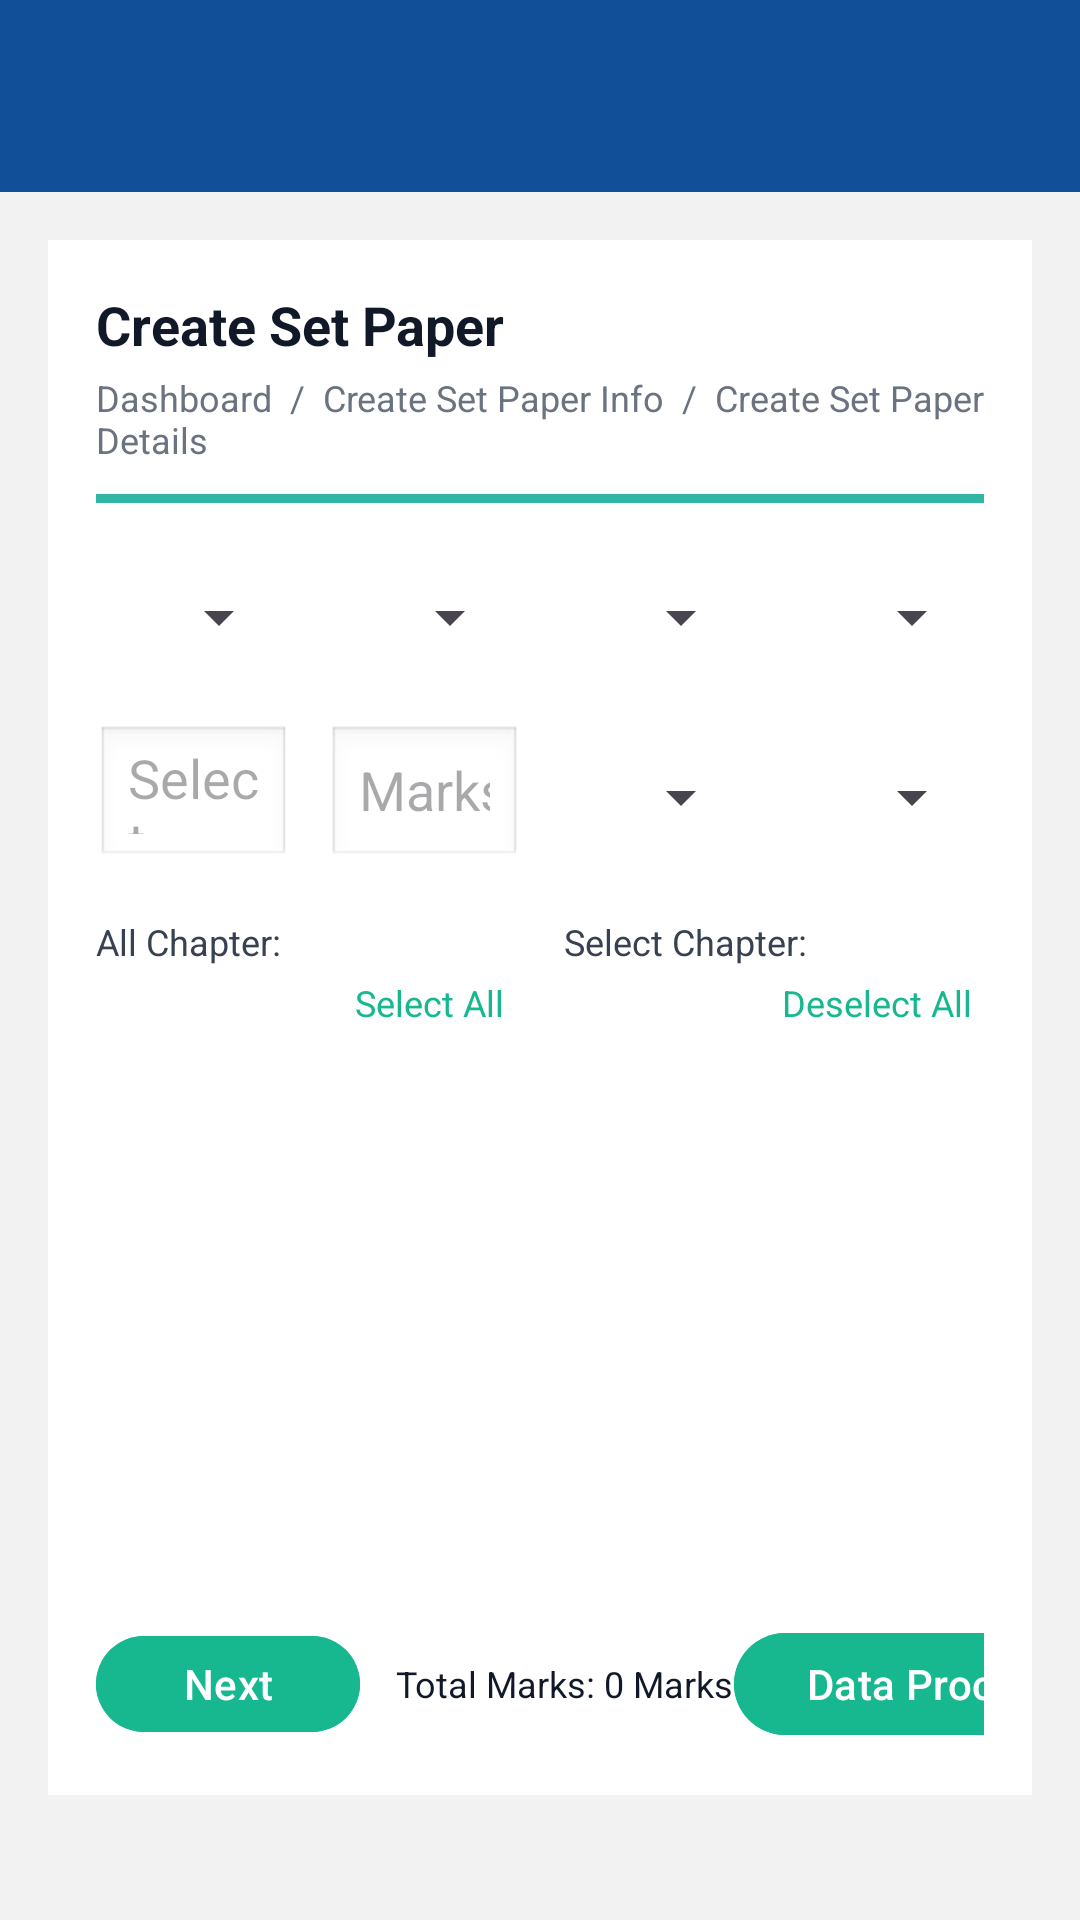

Write the Android layout XML for this screen, with the resource values it uses.
<!-- AndroidManifest.xml: application theme Theme.CoachingCenter_app -->
<!-- res/layout/activity_create_set_paper_details.xml -->
<?xml version="1.0" encoding="utf-8"?>
<androidx.constraintlayout.widget.ConstraintLayout xmlns:android="http://schemas.android.com/apk/res/android"
    xmlns:app="http://schemas.android.com/apk/res-auto"
    xmlns:tools="http://schemas.android.com/tools"
    android:id="@+id/main"
    android:layout_width="match_parent"
    android:background="#114F98"
    android:clipToPadding="false"
    android:paddingTop="?attr/actionBarSize"
    android:layout_height="match_parent"
    tools:context=".UI.TestSeries.CreateSetPaperDetails">

    <ScrollView
        android:layout_width="match_parent"
        android:layout_height="match_parent"
        android:background="#F2F2F2"
        android:clipToPadding="false"
        app:layout_constraintBottom_toBottomOf="parent"
        app:layout_constraintEnd_toEndOf="parent"
        app:layout_constraintStart_toStartOf="parent"
        app:layout_constraintTop_toTopOf="parent">

        <LinearLayout
            android:layout_width="match_parent"
            android:layout_height="wrap_content"
            android:orientation="vertical"
            android:padding="16dp">

            <LinearLayout
                android:layout_width="match_parent"
                android:layout_height="wrap_content"
                android:background="@android:color/white"
                android:orientation="vertical"
                android:padding="16dp">

                <TextView
                    android:layout_width="wrap_content"
                    android:layout_height="wrap_content"
                    android:text="Create Set Paper"
                    android:textColor="#111827"
                    android:textSize="18sp"
                    android:textStyle="bold" />

                <TextView
                    android:layout_width="wrap_content"
                    android:layout_height="wrap_content"
                    android:layout_marginTop="4dp"
                    android:text="Dashboard  /  Create Set Paper Info  /  Create Set Paper Details"
                    android:textColor="#6B7280"
                    android:textSize="12sp" />

                <View
                    android:layout_width="match_parent"
                    android:layout_height="3dp"
                    android:layout_marginTop="10dp"
                    android:background="#31B6A3" />

                
                <LinearLayout
                    android:layout_width="match_parent"
                    android:layout_height="wrap_content"
                    android:layout_marginTop="14dp"
                    android:orientation="horizontal">

                    <Spinner
                        android:id="@+id/spBoard"
                        android:layout_width="0dp"
                        android:layout_height="48dp"
                        android:layout_weight="1" />

                    <View
                        android:layout_width="12dp"
                        android:layout_height="1dp" />

                    <Spinner
                        android:id="@+id/spMedium"
                        android:layout_width="0dp"
                        android:layout_height="48dp"
                        android:layout_weight="1" />

                    <View
                        android:layout_width="12dp"
                        android:layout_height="1dp" />

                    <Spinner
                        android:id="@+id/spClass"
                        android:layout_width="0dp"
                        android:layout_height="48dp"
                        android:layout_weight="1" />

                    <View
                        android:layout_width="12dp"
                        android:layout_height="1dp" />

                    <Spinner
                        android:id="@+id/spSubject"
                        android:layout_width="0dp"
                        android:layout_height="48dp"
                        android:layout_weight="1" />
                </LinearLayout>

                
                <LinearLayout
                    android:layout_width="match_parent"
                    android:layout_height="wrap_content"
                    android:layout_marginTop="12dp"
                    android:orientation="horizontal">

                    <EditText
                        android:id="@+id/etDate"
                        android:layout_width="0dp"
                        android:layout_height="48dp"
                        android:layout_weight="1"
                        android:background="@android:drawable/edit_text"
                        android:clickable="true"
                        android:focusable="false"
                        android:hint="Select Date" />

                    <View
                        android:layout_width="12dp"
                        android:layout_height="1dp" />

                    <EditText
                        android:id="@+id/etMarks"
                        android:layout_width="0dp"
                        android:layout_height="48dp"
                        android:layout_weight="1"
                        android:background="@android:drawable/edit_text"
                        android:hint="Marks"
                        android:inputType="number" />

                    <View
                        android:layout_width="12dp"
                        android:layout_height="1dp" />

                    <Spinner
                        android:id="@+id/spPaperSet"
                        android:layout_width="0dp"
                        android:layout_height="48dp"
                        android:layout_weight="1" />

                    <View
                        android:layout_width="12dp"
                        android:layout_height="1dp" />

                    <Spinner
                        android:id="@+id/spContentType"
                        android:layout_width="0dp"
                        android:layout_height="48dp"
                        android:layout_weight="1" />
                </LinearLayout>

                
                <LinearLayout
                    android:layout_width="match_parent"
                    android:layout_height="wrap_content"
                    android:layout_marginTop="16dp"
                    android:orientation="horizontal">

                    <LinearLayout
                        android:layout_width="0dp"
                        android:layout_height="wrap_content"
                        android:layout_weight="1"
                        android:orientation="vertical">

                        <TextView
                            android:layout_width="wrap_content"
                            android:layout_height="wrap_content"
                            android:text="All Chapter:"
                            android:textColor="#374151"
                            android:textSize="12sp" />

                        <TextView
                            android:id="@+id/tvSelectAllLeft"
                            android:layout_width="wrap_content"
                            android:layout_height="wrap_content"
                            android:layout_gravity="end"
                            android:padding="4dp"
                            android:text="Select All"
                            android:textColor="#17B890"
                            android:textSize="12sp" />

                        <ListView
                            android:id="@+id/lvAll"
                            android:layout_width="match_parent"
                            android:layout_height="180dp"
                            android:divider="#E5E7EB"
                            android:dividerHeight="1dp" />
                    </LinearLayout>

                    <View
                        android:layout_width="16dp"
                        android:layout_height="1dp" />

                    <LinearLayout
                        android:layout_width="0dp"
                        android:layout_height="wrap_content"
                        android:layout_weight="1"
                        android:orientation="vertical">

                        <TextView
                            android:layout_width="wrap_content"
                            android:layout_height="wrap_content"
                            android:text="Select Chapter:"
                            android:textColor="#374151"
                            android:textSize="12sp" />

                        <TextView
                            android:id="@+id/tvDeselectAllRight"
                            android:layout_width="wrap_content"
                            android:layout_height="wrap_content"
                            android:layout_gravity="end"
                            android:padding="4dp"
                            android:text="Deselect All"
                            android:textColor="#17B890"
                            android:textSize="12sp" />

                        <ListView
                            android:id="@+id/lvSelected"
                            android:layout_width="match_parent"
                            android:layout_height="180dp"
                            android:divider="#E5E7EB"
                            android:dividerHeight="1dp" />
                    </LinearLayout>
                </LinearLayout>

                
                <LinearLayout
                    android:layout_width="match_parent"
                    android:layout_height="wrap_content"
                    android:layout_marginTop="14dp"
                    android:gravity="center_vertical"
                    android:orientation="horizontal">

                    <com.google.android.material.button.MaterialButton
                        android:id="@+id/btnNext"
                        android:layout_width="wrap_content"
                        android:layout_height="40dp"
                        android:backgroundTint="#17B890"
                        android:text="Next"
                        android:textAllCaps="false"
                        android:textColor="@android:color/white" />

                    <TextView
                        android:id="@+id/tvTotalMarks"
                        android:layout_width="wrap_content"
                        android:layout_height="wrap_content"
                        android:layout_marginStart="12dp"
                        android:text="Total Marks: 0 Marks"
                        android:textColor="#111827"
                        android:textSize="12sp" />

                    <View
                        android:layout_width="0dp"
                        android:layout_height="1dp"
                        android:layout_weight="1" />

                    <com.google.android.material.button.MaterialButton
                        android:id="@+id/btnProcess"
                        android:layout_width="wrap_content"
                        android:layout_height="42dp"
                        android:backgroundTint="#17B890"
                        android:text="Data Process"
                        android:textAllCaps="false"
                        android:textColor="@android:color/white" />
                </LinearLayout>

            </LinearLayout>
        </LinearLayout>
    </ScrollView>
</androidx.constraintlayout.widget.ConstraintLayout>
<!-- resources referenced by this layout -->
<resources>
  <style name="Theme.CoachingCenter_app" parent="Base.Theme.CoachingCenter_app" />
  <style name="Base.Theme.CoachingCenter_app" parent="Theme.Material3.DayNight.NoActionBar">
          
          
      </style>
</resources>
